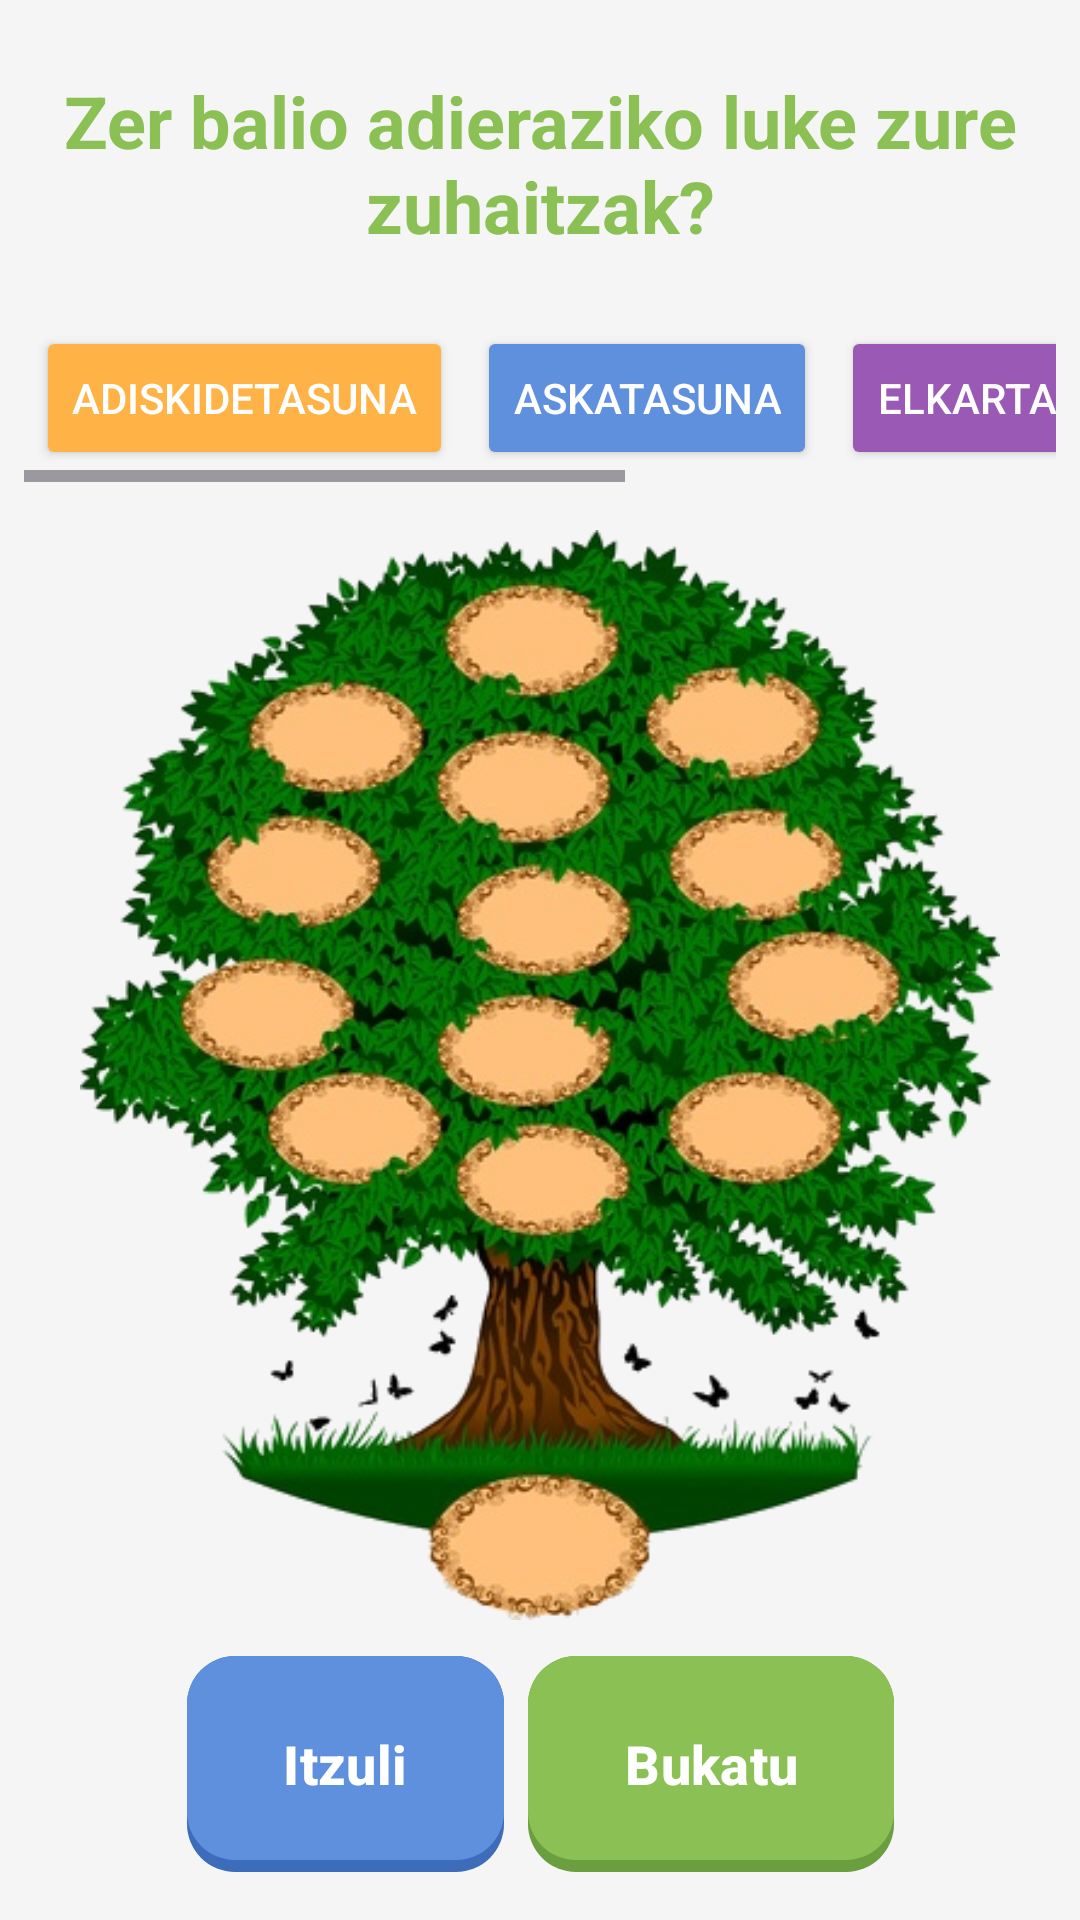

Produce the Android XML layout that renders to this screen, including the resource entries it uses.
<!-- AndroidManifest.xml: application theme Theme.GernikApp -->
<!-- res/layout/arbol_interactive.xml -->
<?xml version="1.0" encoding="utf-8"?>
<androidx.constraintlayout.widget.ConstraintLayout xmlns:android="http://schemas.android.com/apk/res/android"
    xmlns:app="http://schemas.android.com/apk/res-auto"
    xmlns:tools="http://schemas.android.com/tools"
    android:layout_width="match_parent"
    android:layout_height="match_parent"
    android:background="@color/backgroundLight"
    tools:context=".arbol.InteractiveActivity">

    
    <TextView
        android:id="@+id/tvTreeTitle"
        android:layout_width="wrap_content"
        android:layout_height="wrap_content"
        android:layout_marginTop="@dimen/espaciado_xl"
        android:text="@string/my_tree_question"
        android:textAlignment="center"
        android:textAppearance="@style/AparienciaTexto.App.Encabezado.Primario"
        app:layout_constraintEnd_toEndOf="parent"
        app:layout_constraintStart_toStartOf="parent"
        app:layout_constraintTop_toTopOf="parent" />

    
    <HorizontalScrollView
        android:id="@+id/wordSelectionScroll"
        android:layout_width="match_parent"
        android:layout_height="wrap_content"
        android:layout_marginTop="@dimen/espaciado_md"
        android:padding="@dimen/espaciado_sm"
        android:fillViewport="true"
        app:layout_constraintTop_toBottomOf="@+id/tvTreeTitle">

        <LinearLayout
            android:layout_width="wrap_content"
            android:layout_height="wrap_content"
            android:orientation="horizontal"
            android:gravity="center">

            
            <Button
                android:id="@+id/btnAmistadVal"
                android:layout_width="wrap_content"
                android:layout_height="wrap_content"
                android:layout_margin="@dimen/espaciado_xs"
                android:backgroundTint="@color/valueFriendship"
                android:text="@string/value_friendship"
                android:textColor="@color/white" />

            
            <Button
                android:id="@+id/btnLibertadVal"
                android:layout_width="wrap_content"
                android:layout_height="wrap_content"
                android:layout_margin="@dimen/espaciado_xs"
                android:backgroundTint="@color/valueFreedom"
                android:text="@string/value_freedom"
                android:textColor="@color/white" />

            
            <Button
                android:id="@+id/btnSolidaridadVal"
                android:layout_width="wrap_content"
                android:layout_height="wrap_content"
                android:layout_margin="@dimen/espaciado_xs"
                android:backgroundTint="@color/valueSolidarity"
                android:text="@string/value_solidarity"
                android:textColor="@color/white" />

            
            <Button
                android:id="@+id/btnRespetoVal"
                android:layout_width="wrap_content"
                android:layout_height="wrap_content"
                android:layout_margin="@dimen/espaciado_xs"
                android:backgroundTint="@color/valueRespect"
                android:text="@string/value_respect"
                android:textColor="@color/white" />

            
            <Button
                android:id="@+id/btnPazVal"
                android:layout_width="wrap_content"
                android:layout_height="wrap_content"
                android:layout_margin="@dimen/espaciado_xs"
                android:backgroundTint="@color/valuePeace"
                android:text="@string/value_peace"
                android:textColor="@color/white" />
        </LinearLayout>
    </HorizontalScrollView>

    
    <FrameLayout
        android:id="@+id/treeContainer"
        android:layout_width="match_parent"
        android:layout_height="0dp"
        android:layout_marginTop="@dimen/espaciado_sm"
        android:layout_marginBottom="@dimen/espaciado_md"
        app:layout_constraintBottom_toTopOf="@+id/btnBack"
        app:layout_constraintTop_toBottomOf="@+id/wordSelectionScroll">

        <ImageView
            android:id="@+id/treeImage"
            android:layout_width="match_parent"
            android:layout_height="match_parent"
            android:contentDescription="@string/my_tree_image_description"
            android:scaleType="fitCenter"
            android:src="@drawable/arbola_image" />

    </FrameLayout>

    
    <Button
        android:id="@+id/btnBack"
        style="@style/EstiloBotonSecundario"
        android:layout_width="wrap_content"
        android:layout_marginEnd="@dimen/espaciado_sm"
        android:layout_marginBottom="@dimen/espaciado_base"
        android:text="@string/itzuli"
        app:layout_constraintBottom_toBottomOf="parent"
        app:layout_constraintStart_toStartOf="parent"
        app:layout_constraintEnd_toStartOf="@+id/btnFinish"
        app:layout_constraintHorizontal_chainStyle="packed" />

    
    <Button
        android:id="@+id/btnFinish"
        style="@style/EstiloBotonPrimario"
        android:layout_width="wrap_content"
        android:layout_marginBottom="@dimen/espaciado_base"
        android:text="@string/color_peace_finish"
        app:layout_constraintBottom_toBottomOf="parent"
        app:layout_constraintStart_toEndOf="@+id/btnBack"
        app:layout_constraintEnd_toEndOf="parent" />

</androidx.constraintlayout.widget.ConstraintLayout>
<!-- resources referenced by this layout -->
<resources>
  <color name="backgroundLight">#F5F5F5</color>
  <color name="valueFreedom">#5F90DE</color>
  <color name="valueFriendship">#FFB347</color>
  <color name="valuePeace">#6BCDBF</color>
  <color name="valueRespect">#85C257</color>
  <color name="valueSolidarity">#9B59B6</color>
  <color name="white">#FFFFFFFF</color>
  <dimen name="espaciado_base">16dp</dimen>
  <dimen name="espaciado_md">12dp</dimen>
  <dimen name="espaciado_sm">8dp</dimen>
  <dimen name="espaciado_xl">24dp</dimen>
  <dimen name="espaciado_xs">4dp</dimen>
  <string name="color_peace_finish">Bukatu</string>
  <string name="itzuli">Itzuli</string>
  <string name="my_tree_image_description">Gernikako Arbola balioekin</string>
  <string name="my_tree_question">Zer balio adieraziko luke zure zuhaitzak?</string>
  <string name="value_freedom">Askatasuna</string>
  <string name="value_friendship">Adiskidetasuna</string>
  <string name="value_peace">Bakea</string>
  <string name="value_respect">Errespetua</string>
  <string name="value_solidarity">Elkartasuna</string>
  <style name="AparienciaTexto.App.Encabezado.Primario">
          <item name="android:textColor">@color/btnPrincipal</item>
      </style>
  <style name="EstiloBotonPrimario" parent="EstiloBotonBase">
          <item name="android:background">@drawable/bg_boton_primario</item>
      </style>
  <style name="EstiloBotonSecundario" parent="EstiloBotonBase">
          <item name="android:background">@drawable/bg_boton_secundario</item>
      </style>
  <style name="Theme.GernikApp" parent="Base.Theme.GernikApp" />
  <color name="btnPrincipal">#8BC054</color>
  <style name="EstiloBotonBase" parent="Widget.Material3.Button">
          <item name="android:layout_width">wrap_content</item>
          <item name="android:layout_height">72dp</item>
          <item name="android:paddingHorizontal">32dp</item>
          <item name="android:textColor">@color/white</item>
          <item name="android:textSize">18sp</item>
          <item name="android:textStyle">bold</item>
          <item name="android:insetTop">0dp</item>
          <item name="android:insetBottom">0dp</item>
          <item name="android:textAllCaps">false</item>
          <item name="backgroundTint">@null</item>
      </style>
  <style name="Base.Theme.GernikApp" parent="Theme.Material3.DayNight.NoActionBar">
          
          
      </style>
  <color name="btnDisabledShadow">#999999</color>
  <color name="btnDisabled">#CCCCCC</color>
  <color name="btnPrincipalShadow">#6B9E3F</color>
  <color name="btnSecundario">#5F90DE</color>
  <color name="btnSecundarioShadow">#3D6DBA</color>
</resources>
